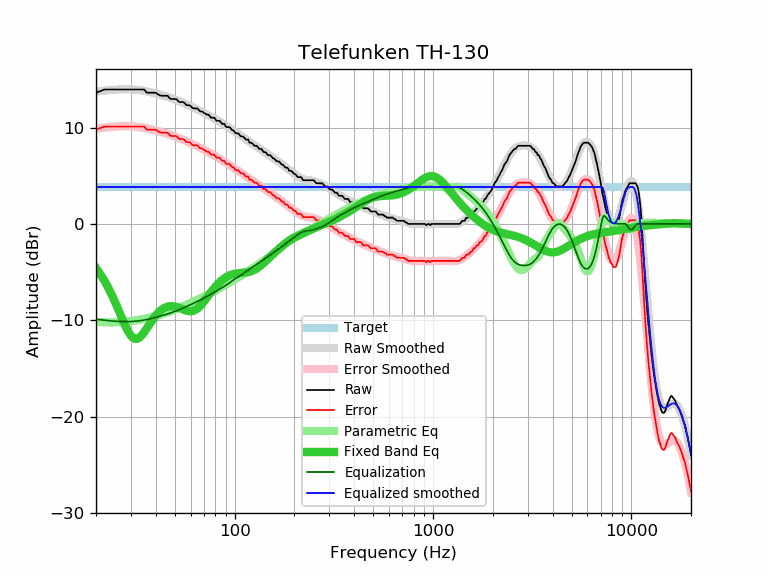

Values plotted in this chart, from the file beside it:
frequency, raw, error, smoothed, error_smoothed, equalization, parametric_eq, equalized_raw, equalized_smoothed, target
20, 13.62, 9.78, 13.73, 9.89, -9.89, -4.57, 3.73, 3.84, 3.84
21, 13.78, 9.94, 13.79, 9.95, -9.95, -5.19, 3.83, 3.84, 3.84
22, 13.95, 10.11, 13.84, 10.00, -10.00, -5.86, 3.95, 3.84, 3.84
23, 13.95, 10.11, 13.88, 10.04, -10.04, -6.58, 3.91, 3.84, 3.84
24, 13.95, 10.11, 13.91, 10.08, -10.08, -7.35, 3.87, 3.84, 3.84
25, 13.95, 10.11, 13.94, 10.10, -10.10, -8.15, 3.85, 3.84, 3.84
26, 13.95, 10.11, 13.96, 10.12, -10.12, -8.97, 3.83, 3.84, 3.84
27, 13.95, 10.11, 13.97, 10.14, -10.14, -9.77, 3.81, 3.84, 3.84
28, 13.95, 10.11, 13.98, 10.14, -10.14, -10.51, 3.81, 3.84, 3.84
29, 13.95, 10.11, 13.98, 10.14, -10.14, -11.15, 3.81, 3.84, 3.84
30, 13.95, 10.11, 13.97, 10.13, -10.13, -11.62, 3.82, 3.84, 3.84
31, 13.95, 10.11, 13.95, 10.11, -10.11, -11.89, 3.84, 3.84, 3.84
32, 13.95, 10.11, 13.93, 10.09, -10.09, -11.95, 3.86, 3.84, 3.84
33, 13.95, 10.11, 13.90, 10.06, -10.06, -11.83, 3.89, 3.84, 3.84
34, 13.95, 10.11, 13.86, 10.02, -10.02, -11.57, 3.93, 3.84, 3.84
35, 13.95, 10.11, 13.82, 9.98, -9.98, -11.23, 3.97, 3.84, 3.84
36, 13.63, 9.79, 13.77, 9.93, -9.93, -10.86, 3.70, 3.84, 3.84
37, 13.62, 9.78, 13.71, 9.88, -9.88, -10.48, 3.74, 3.84, 3.84
38, 13.62, 9.78, 13.66, 9.82, -9.82, -10.13, 3.80, 3.84, 3.84
39, 13.62, 9.78, 13.60, 9.76, -9.76, -9.80, 3.86, 3.84, 3.84
40, 13.62, 9.78, 13.54, 9.70, -9.70, -9.51, 3.92, 3.84, 3.84
41, 13.46, 9.62, 13.48, 9.64, -9.64, -9.26, 3.82, 3.84, 3.84
42, 13.35, 9.51, 13.42, 9.58, -9.58, -9.05, 3.77, 3.84, 3.84
43, 13.30, 9.46, 13.36, 9.52, -9.52, -8.88, 3.78, 3.84, 3.84
44, 13.30, 9.46, 13.30, 9.46, -9.46, -8.75, 3.84, 3.84, 3.84
45, 13.30, 9.46, 13.24, 9.40, -9.40, -8.65, 3.90, 3.84, 3.84
46, 13.30, 9.46, 13.18, 9.34, -9.34, -8.58, 3.96, 3.84, 3.84
47, 13.05, 9.21, 13.11, 9.28, -9.28, -8.54, 3.77, 3.84, 3.84
48, 12.97, 9.13, 13.05, 9.21, -9.21, -8.53, 3.76, 3.84, 3.84
49, 12.97, 9.13, 12.99, 9.15, -9.15, -8.55, 3.82, 3.84, 3.84
50, 12.97, 9.13, 12.92, 9.08, -9.08, -8.58, 3.89, 3.84, 3.84
51, 12.94, 9.10, 12.85, 9.01, -9.01, -8.62, 3.93, 3.84, 3.84
52, 12.72, 8.88, 12.78, 8.94, -8.94, -8.68, 3.78, 3.84, 3.84
53, 12.65, 8.81, 12.71, 8.87, -8.87, -8.75, 3.78, 3.84, 3.84
54, 12.65, 8.81, 12.64, 8.80, -8.80, -8.82, 3.85, 3.84, 3.84
55, 12.65, 8.81, 12.57, 8.73, -8.73, -8.88, 3.92, 3.84, 3.84
56, 12.54, 8.70, 12.49, 8.66, -8.66, -8.95, 3.88, 3.84, 3.84
57, 12.34, 8.50, 12.42, 8.59, -8.59, -9.00, 3.75, 3.84, 3.84
58, 12.32, 8.48, 12.35, 8.51, -8.51, -9.04, 3.81, 3.84, 3.84
59, 12.32, 8.48, 12.28, 8.44, -8.44, -9.06, 3.88, 3.84, 3.84
60, 12.24, 8.40, 12.21, 8.38, -8.38, -9.07, 3.86, 3.84, 3.84
61, 12.06, 8.22, 12.14, 8.31, -8.31, -9.05, 3.75, 3.84, 3.84
62, 12.00, 8.16, 12.08, 8.24, -8.24, -9.01, 3.76, 3.84, 3.84
63, 12.00, 8.16, 12.01, 8.17, -8.17, -8.95, 3.83, 3.84, 3.84
64, 12.00, 8.16, 11.94, 8.11, -8.11, -8.87, 3.89, 3.84, 3.84
65, 11.99, 8.15, 11.88, 8.04, -8.04, -8.77, 3.95, 3.84, 3.84
66, 11.82, 7.98, 11.81, 7.97, -7.97, -8.65, 3.85, 3.84, 3.84
67, 11.68, 7.84, 11.74, 7.91, -7.91, -8.52, 3.77, 3.84, 3.84
68, 11.68, 7.84, 11.68, 7.84, -7.84, -8.37, 3.84, 3.84, 3.84
69, 11.64, 7.80, 11.61, 7.77, -7.77, -8.22, 3.87, 3.84, 3.84
70, 11.51, 7.67, 11.54, 7.70, -7.70, -8.06, 3.81, 3.84, 3.84
71, 11.48, 7.64, 11.47, 7.63, -7.63, -7.90, 3.85, 3.84, 3.84
72, 11.35, 7.51, 11.40, 7.56, -7.56, -7.73, 3.79, 3.84, 3.84
73, 11.35, 7.51, 11.33, 7.49, -7.49, -7.56, 3.86, 3.84, 3.84
74, 11.33, 7.49, 11.26, 7.42, -7.42, -7.40, 3.91, 3.84, 3.84
75, 11.18, 7.34, 11.19, 7.36, -7.36, -7.24, 3.82, 3.84, 3.84
76, 11.03, 7.19, 11.13, 7.29, -7.29, -7.08, 3.74, 3.84, 3.84
77, 11.03, 7.19, 11.06, 7.22, -7.22, -6.93, 3.81, 3.84, 3.84
78, 11.03, 7.19, 10.99, 7.16, -7.16, -6.78, 3.87, 3.84, 3.84
79, 11.03, 7.19, 10.93, 7.09, -7.09, -6.64, 3.94, 3.84, 3.84
... 553 more rows
